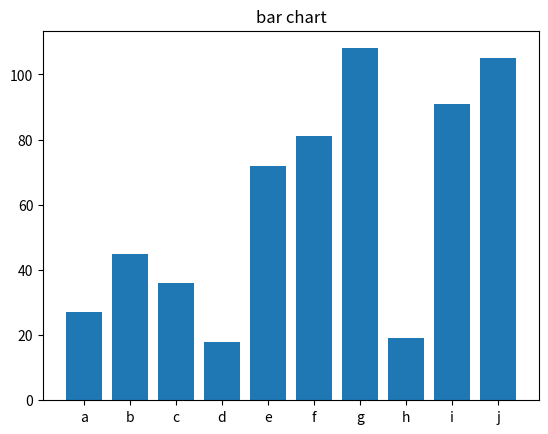

Source code (Python):
import pandas as pd
import numpy as np
from pandas import DataFrame, Series
import matplotlib.pyplot as plt
data=[27,45,36,18,72,81,108,19,91,105]
name=['a','b','c','d','e','f','g','h','i','j']
plt.bar(name,data)
plt.title('bar chart')
plt.show()